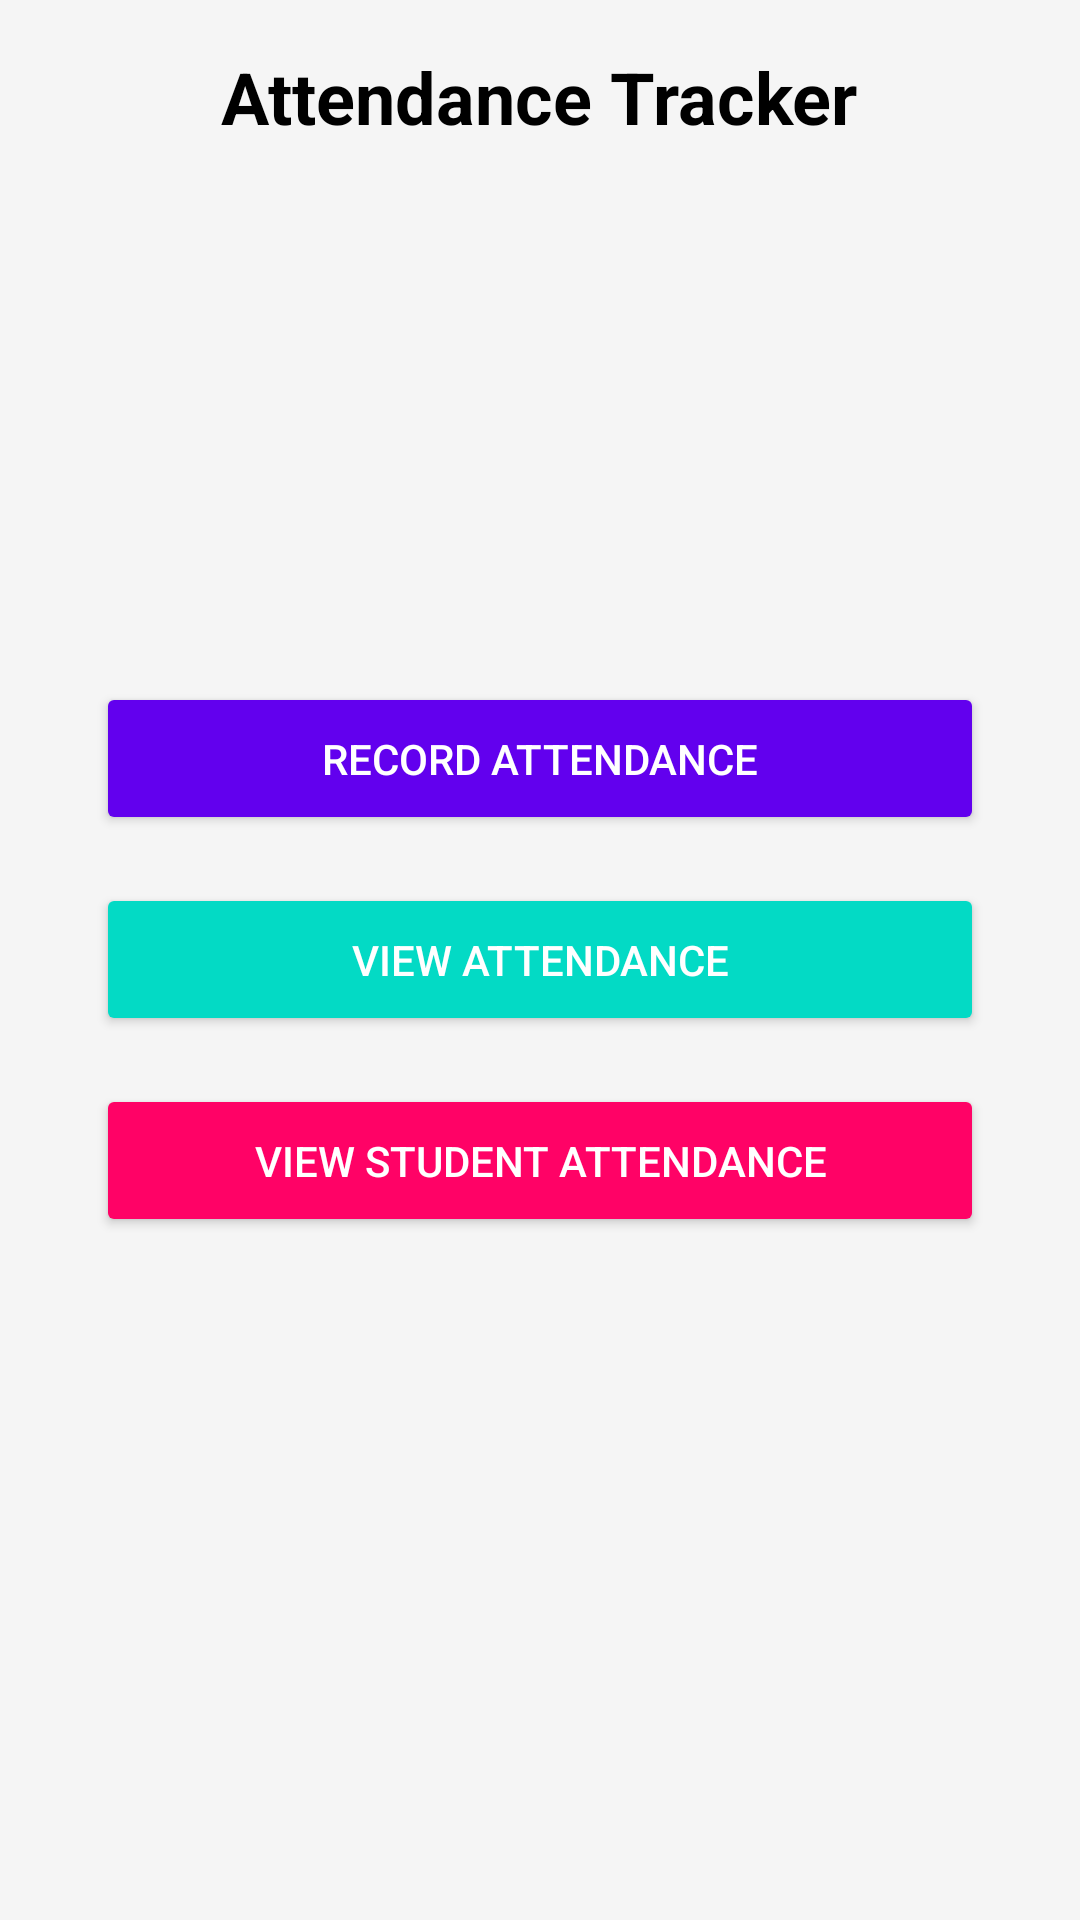

Produce the Android XML layout that renders to this screen, including the resource entries it uses.
<!-- AndroidManifest.xml: application theme Theme.AttendanceTracker -->
<!-- res/layout/activity_main.xml -->
<RelativeLayout xmlns:android="http://schemas.android.com/apk/res/android"
    android:layout_width="match_parent"
    android:layout_height="match_parent"
    android:padding="16dp"
    android:background="#F5F5F5">

    
    <TextView
        android:id="@+id/tvTitle"
        android:layout_width="wrap_content"
        android:layout_height="wrap_content"
        android:text="Attendance Tracker"
        android:textSize="24sp"
        android:textStyle="bold"
        android:textColor="#000"
        android:layout_centerHorizontal="true"
        android:layout_marginBottom="24dp" />

    
    <LinearLayout
        android:id="@+id/buttonContainer"
        android:layout_width="match_parent"
        android:layout_height="wrap_content"
        android:orientation="vertical"
        android:layout_centerInParent="true"
        android:padding="16dp">

        
        <Button
            android:id="@+id/btnRecordAttendance"
            android:layout_width="match_parent"
            android:layout_height="wrap_content"
            android:text="Record Attendance"
            android:textColor="#FFF"
            android:backgroundTint="#6200EE"
            android:layout_marginBottom="16dp"
            android:padding="16dp" />

        
        <Button
            android:id="@+id/btnViewAttendance"
            android:layout_width="match_parent"
            android:layout_height="wrap_content"
            android:text="View Attendance"
            android:textColor="#FFF"
            android:backgroundTint="#03DAC5"
            android:layout_marginBottom="16dp"
            android:padding="16dp" />

        
        <Button
            android:id="@+id/btnViewStudentAttendance"
            android:layout_width="match_parent"
            android:layout_height="wrap_content"
            android:text="View Student Attendance"
            android:textColor="#FFF"
            android:backgroundTint="#FF0266"
            android:padding="16dp" />
    </LinearLayout>
</RelativeLayout>
<!-- resources referenced by this layout -->
<resources>
  <style name="Theme.AttendanceTracker" parent="Base.Theme.AttendanceTracker" />
  <style name="Base.Theme.AttendanceTracker" parent="Theme.Material3.DayNight.NoActionBar">
          
          
      </style>
</resources>
